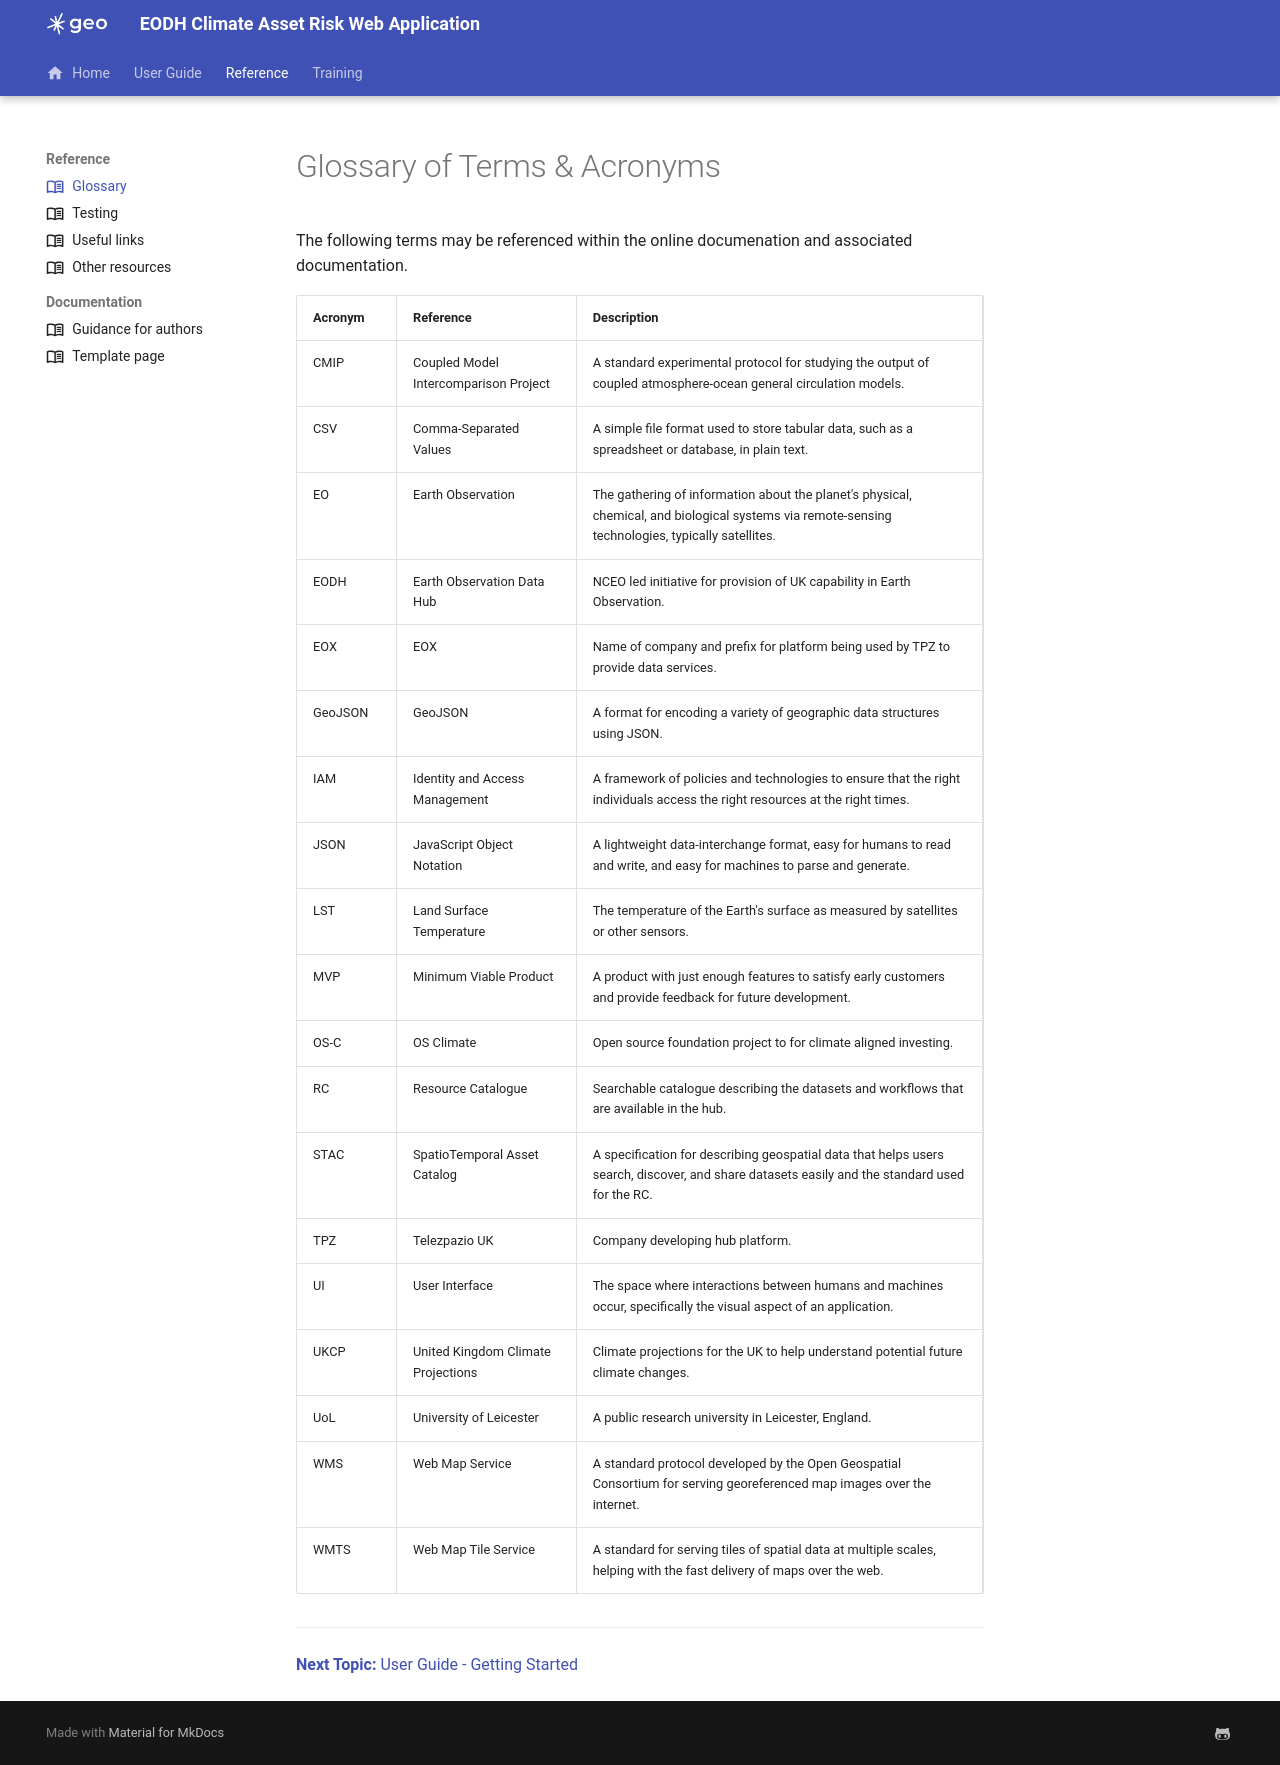

repository: EO-DataHub/climate-app-docs · page: reference/Glossary/index.html · generator: mkdocs

---
title: Glossary
icon: material/book-open-variant-outline
---
# Glossary of Terms & Acronyms

The following terms may be referenced within the online documenation and associated documentation.

|Acronym|Reference|Description|
|---|---|---|
|CMIP|Coupled Model Intercomparison Project|A standard experimental protocol for studying the output of coupled atmosphere-ocean general circulation models.|
|CSV|Comma-Separated Values|A simple file format used to store tabular data, such as a spreadsheet or database, in plain text.|
|EO|Earth Observation|The gathering of information about the planet's physical, chemical, and biological systems via remote-sensing technologies, typically satellites.|
|EODH|Earth Observation Data Hub|NCEO led initiative for provision of UK capability in Earth Observation.|
|EOX|EOX|Name of company and prefix for platform being used by TPZ to provide data services.|
|GeoJSON|GeoJSON|A format for encoding a variety of geographic data structures using JSON.|
|IAM|Identity and Access Management|A framework of policies and technologies to ensure that the right individuals access the right resources at the right times.|
|JSON|JavaScript Object Notation|A lightweight data-interchange format, easy for humans to read and write, and easy for machines to parse and generate.|
|LST|Land Surface Temperature|The temperature of the Earth's surface as measured by satellites or other sensors.|
|MVP|Minimum Viable Product|A product with just enough features to satisfy early customers and provide feedback for future development.|
|OS-C|OS Climate|Open source foundation project to for climate aligned investing.|
|RC|Resource Catalogue|Searchable catalogue describing the datasets and workflows that are available in the hub.|
|STAC|SpatioTemporal Asset Catalog|A specification for describing geospatial data that helps users search, discover, and share datasets easily and the standard used for the RC.|
|TPZ|Telezpazio UK|Company developing hub platform.|
|UI|User Interface|The space where interactions between humans and machines occur, specifically the visual aspect of an application.|
|UKCP|United Kingdom Climate Projections|Climate projections for the UK to help understand potential future climate changes.|
|UoL|University of Leicester|A public research university in Leicester, England.|
|WMS|Web Map Service|A standard protocol developed by the Open Geospatial Consortium for serving georeferenced map images over the internet.|
|WMTS|Web Map Tile Service|A standard for serving tiles of spatial data at multiple scales, helping with the fast delivery of maps over the web.|

***
[**Next Topic:** User Guide - Getting Started][gettingstarted]

[gettingstarted]: /climate-app-docs/b1-getting-started
